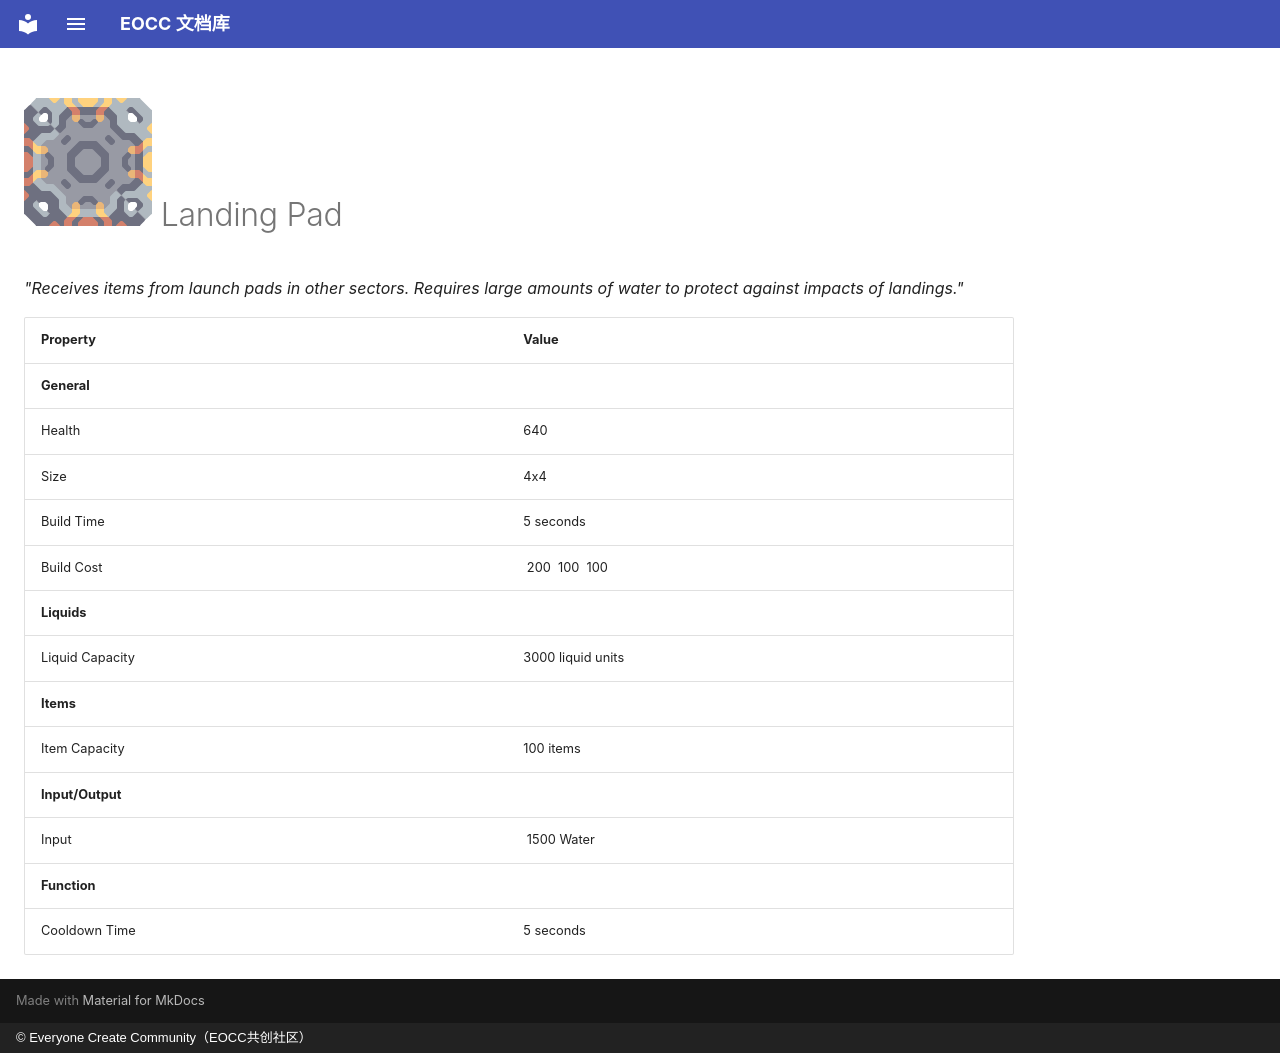

repository: eoccc/eoccc.github.io · page: wiki/mindustry/en/content/blocks/effect/428-landing-pad/index.html · generator: mkdocs · copyright: © Everyone Create Community（EOCC共创社区）

# <img src="../../../../../../../ext/img/mindustry/block-landing-pad-ui.png" alt=""> Landing Pad

*"Receives items from launch pads in other sectors. Requires large amounts of water to protect against impacts of landings."*

| Property | Value |
|---|---|
| **General** |  |
| Health | 640 |
| Size | 4x4 |
| Build Time | 5  seconds |
| Build Cost | [<img src="../../../../../../../ext/img/mindustry/item-copper.png" alt="">](/wiki/content/items/0-copper) 200 [<img src="../../../../../../../ext/img/mindustry/item-graphite.png" alt="">](/wiki/content/items/3-graphite) 100 [<img src="../../../../../../../ext/img/mindustry/item-titanium.png" alt="">](/wiki/content/items/6-titanium) 100 |
| **Liquids** |  |
| Liquid Capacity | 3000  liquid units |
| **Items** |  |
| Item Capacity | 100  items |
| **Input/Output** |  |
| Input | [<img src="../../../../../../../ext/img/mindustry/liquid-water.png" alt="">](/wiki/content/liquids/0-water) 1500 Water |
| **Function** |  |
| Cooldown Time | 5  seconds |
